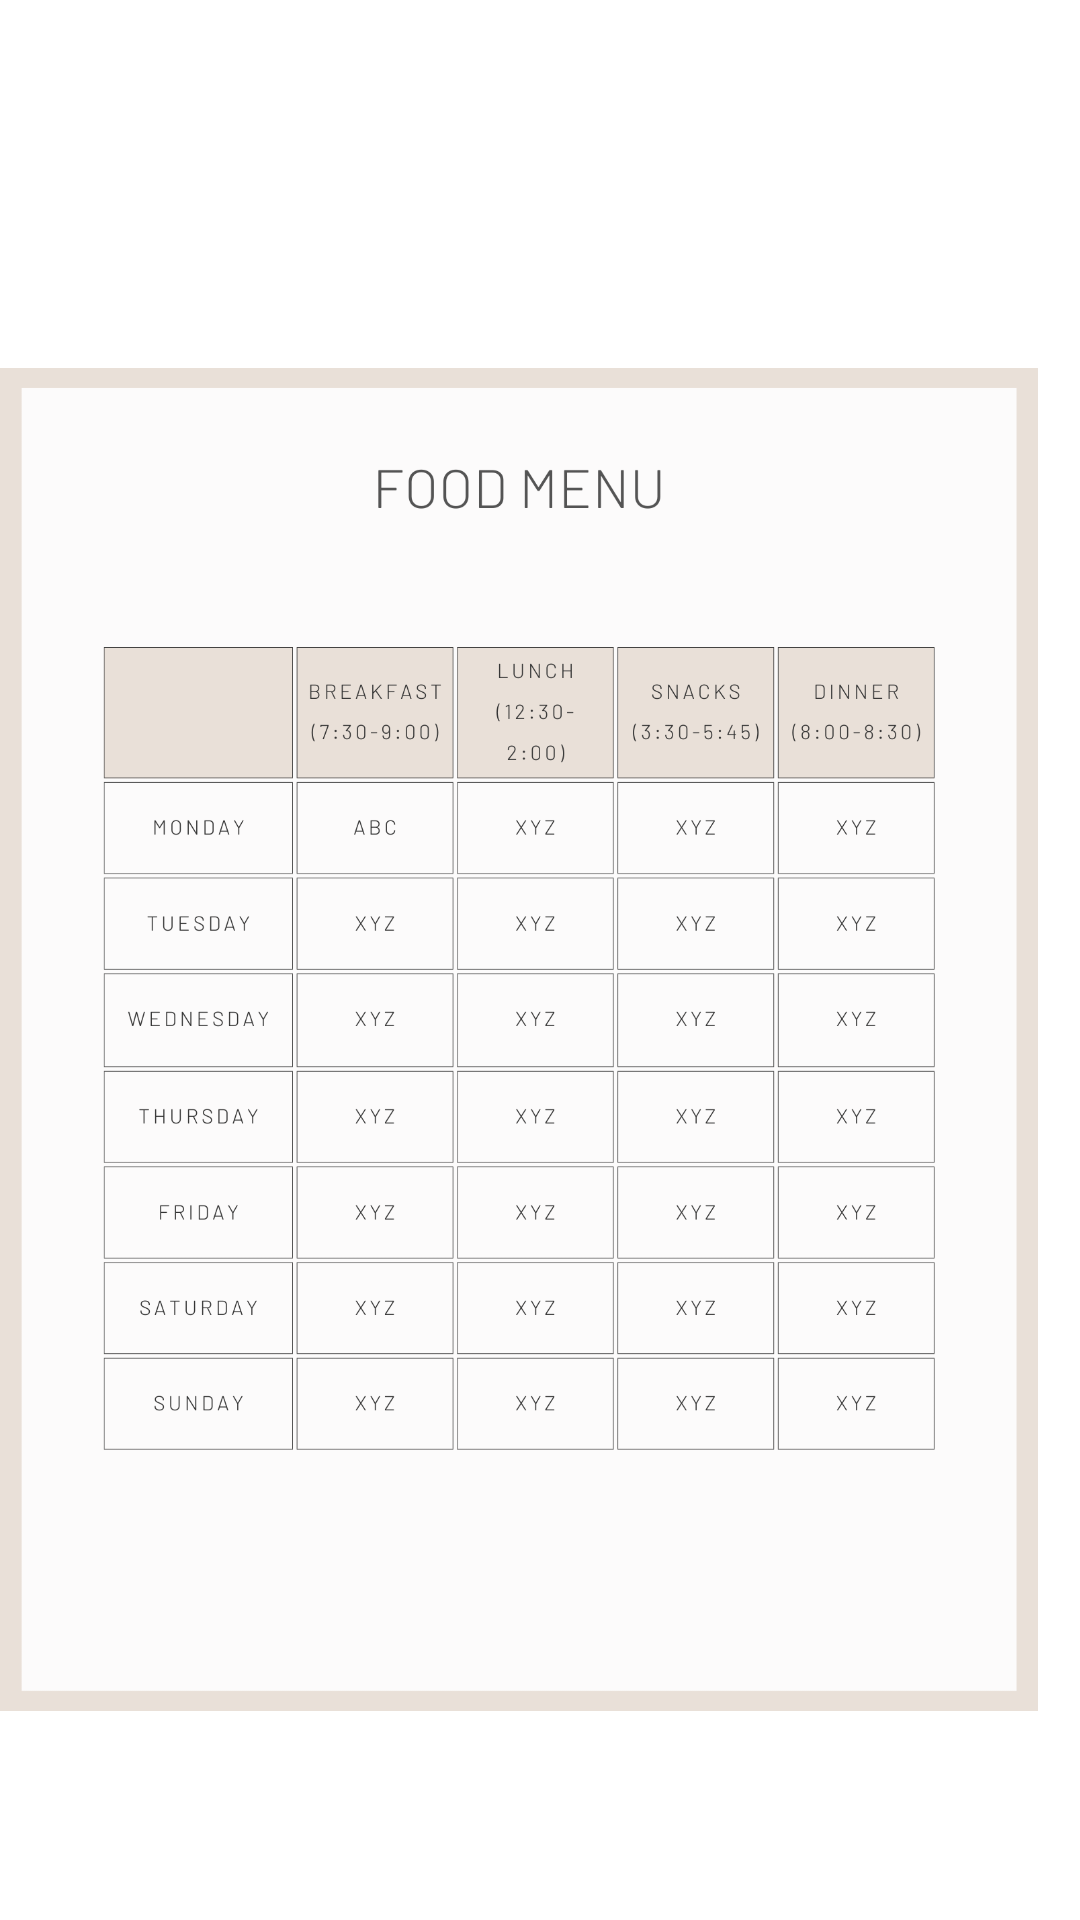

Here is an Android app screen rendered from its layout file. Give the layout XML and the strings, colors and styles it references.
<!-- AndroidManifest.xml: application theme Theme.SAHAYADRIAPP -->
<!-- res/layout/activity_food_menu.xml -->
<?xml version="1.0" encoding="utf-8"?>
<RelativeLayout xmlns:android="http://schemas.android.com/apk/res/android"
    xmlns:app="http://schemas.android.com/apk/res-auto"
    xmlns:tools="http://schemas.android.com/tools"
    android:layout_width="match_parent"
    android:layout_height="match_parent"
    android:background="@drawable/logback"
    tools:context=".FoodMenu">

    <ImageView
        android:id="@+id/imageView4"
        android:layout_width="370dp"
        android:layout_height="753dp"
        android:layout_alignParentTop="true"
        android:layout_alignParentEnd="true"
        android:layout_marginTop="53dp"
        android:layout_marginEnd="14dp"
        app:layout_constraintStart_toStartOf="parent"
        app:layout_constraintTop_toTopOf="parent"
        app:srcCompat="@drawable/foodmenu" />
</RelativeLayout>
<!-- resources referenced by this layout -->
<resources>
  <!-- drawable foodmenu: png bitmap (drawable-v24, 115068 bytes) -->
  <style name="Theme.SAHAYADRIAPP" parent="Theme.MaterialComponents.DayNight.DarkActionBar">
          
          <item name="colorPrimary">#000000</item>
          <item name="colorPrimaryVariant">#000000</item>
          <item name="colorOnPrimary">@color/black</item>
          
          <item name="colorSecondary">@color/teal_200</item>
          <item name="colorSecondaryVariant">@color/teal_700</item>
          <item name="colorOnSecondary">@color/black</item>
          
          <item name="android:statusBarColor" tools:targetApi="l">?attr/colorPrimaryVariant</item>
          
      </style>
  <!-- not gathered from this repository: default colours our renderer supplied (Android Studio template values) -->
  <color name="teal_200">#FF03DAC5</color>
  <color name="teal_700">#FF018786</color>
  <color name="black">#FF000000</color>
</resources>
